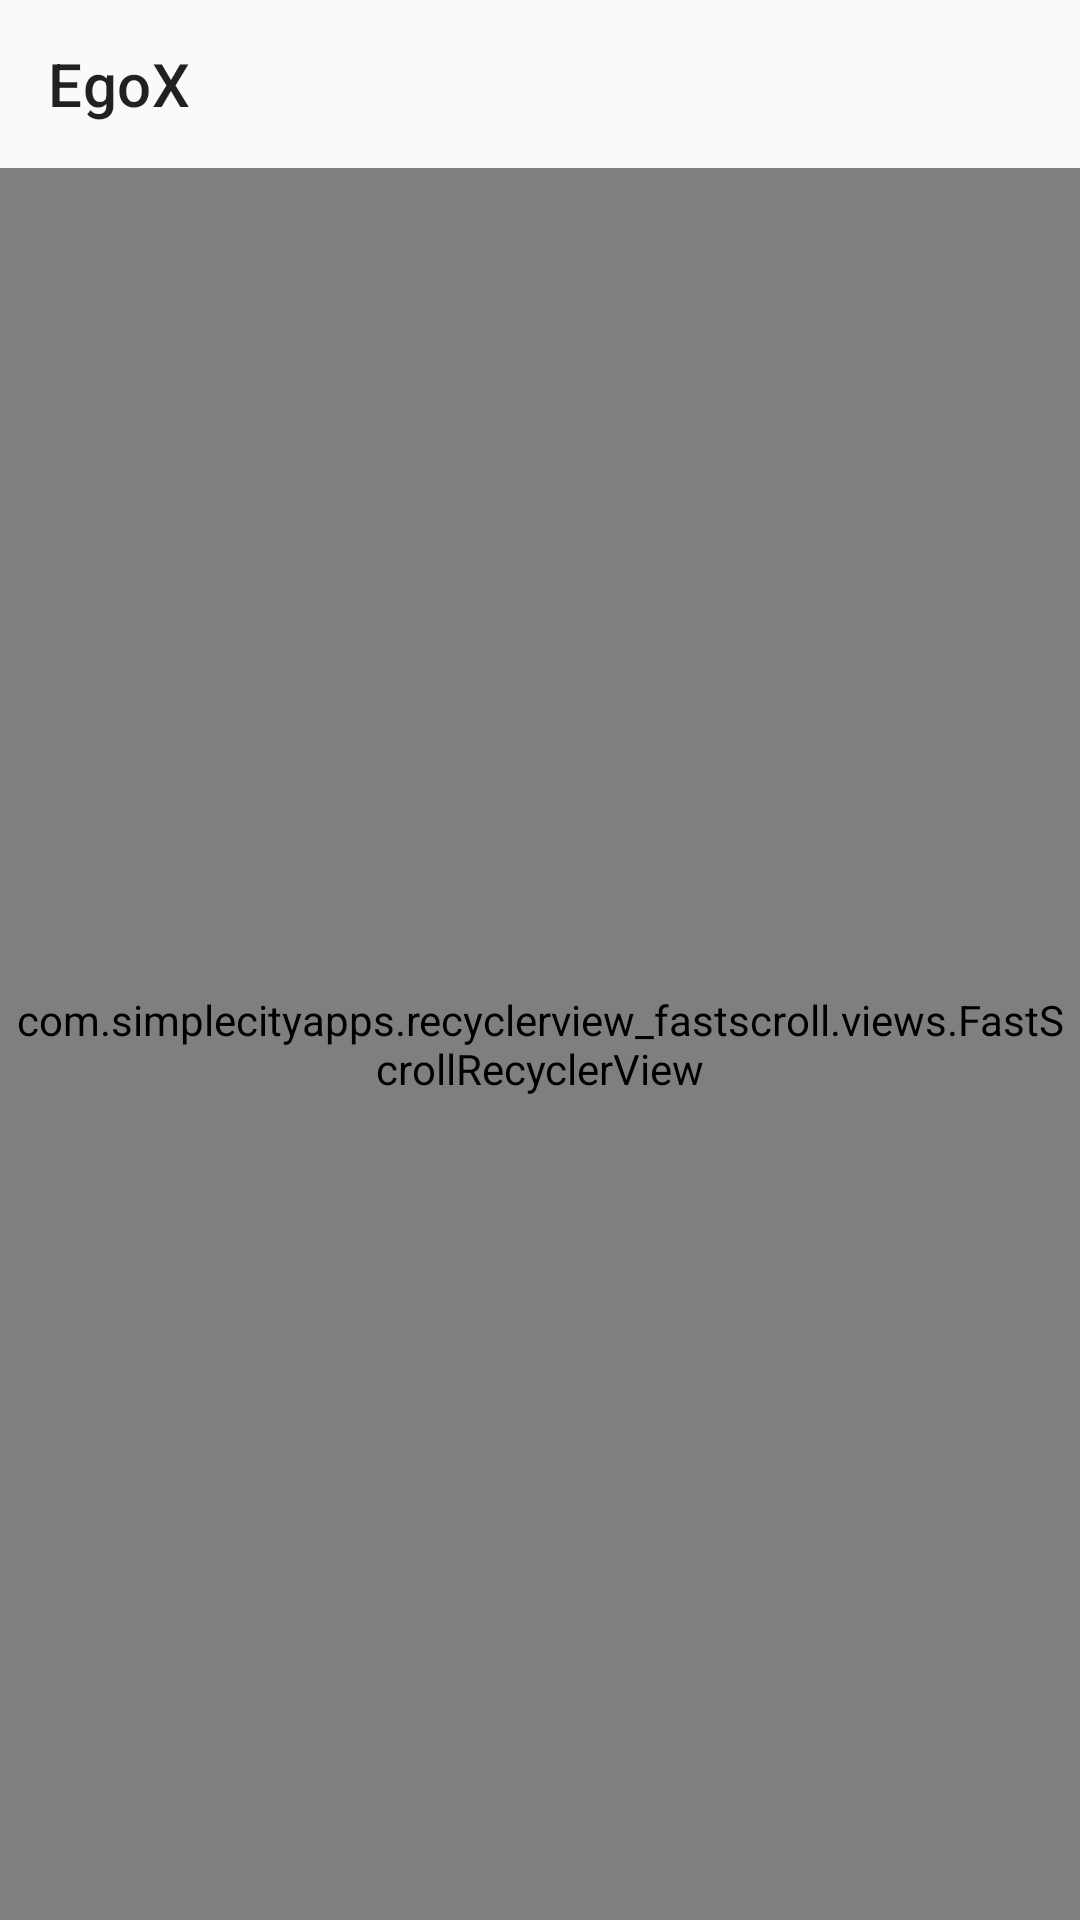

Write the Android layout XML for this screen, with the resource values it uses.
<!-- AndroidManifest.xml: application theme Theme.Start -->
<!-- res/layout/layout_route.xml -->
<?xml version="1.0" encoding="utf-8"?>
<androidx.coordinatorlayout.widget.CoordinatorLayout xmlns:android="http://schemas.android.com/apk/res/android"
    xmlns:app="http://schemas.android.com/apk/res-auto"
    android:layout_width="match_parent"
    android:layout_height="match_parent"
    android:background="@color/page_background">

    <LinearLayout
        android:layout_width="match_parent"
        android:layout_height="match_parent"
        android:orientation="vertical">

        <include
            layout="@layout/layout_appbar"
            android:layout_width="match_parent"
            android:layout_height="wrap_content" />

        <com.simplecityapps.recyclerview_fastscroll.views.FastScrollRecyclerView
            android:id="@+id/route_list"
            android:layout_width="match_parent"
            android:layout_height="match_parent"
            android:padding="4dp"
            android:scrollbarSize="0dp"
            app:fastScrollAutoHide="true"
            app:fastScrollThumbColor="?colorPrimary"
            app:fastScrollThumbInactiveColor="?colorPrimary">

        </com.simplecityapps.recyclerview_fastscroll.views.FastScrollRecyclerView>

    </LinearLayout>

</androidx.coordinatorlayout.widget.CoordinatorLayout>
<!-- res/layout/layout_appbar.xml (included above) -->
<?xml version="1.0" encoding="utf-8"?>
<com.google.android.material.appbar.AppBarLayout xmlns:android="http://schemas.android.com/apk/res/android"
    xmlns:app="http://schemas.android.com/apk/res-auto"
    android:id="@+id/appbar"
    android:layout_width="match_parent"
    android:layout_height="?attr/actionBarSize"
    android:background="?attr/colorPrimary"
    app:elevation="0dp"
    app:liftOnScroll="false">

    <com.google.android.material.appbar.MaterialToolbar
        android:id="@+id/toolbar"
        android:layout_width="match_parent"
        android:layout_height="match_parent"
        android:background="?attr/colorPrimary"
        android:theme="?actionBarTheme"
        android:touchscreenBlocksFocus="false"
        app:popupTheme="@style/ThemeOverlay.SagerNet.ToolbarPopup"
        app:title="@string/app_name" />
</com.google.android.material.appbar.AppBarLayout>
<!-- resources referenced by this layout -->
<resources>
  <color name="page_background">#FAFAFA</color>
  <string name="app_name" translatable="false">EgoX</string>
  <style name="ThemeOverlay.SagerNet.ToolbarPopup" parent="ThemeOverlay.AppCompat.Dark">
          <item name="android:colorBackground">#303030</item>
          <item name="colorSurface">#303030</item>
          <item name="android:textColorPrimary">@color/white</item>
          <item name="android:textColorSecondary">#B3FFFFFF</item>
      </style>
  <style name="Theme.Start" parent="Theme.MaterialComponents.DayNight">
          <item name="android:navigationBarColor">@android:color/transparent</item>
          <item name="colorPrimary">@android:color/transparent</item>
          <item name="colorPrimaryDark">@android:color/transparent</item>
          <item name="android:backgroundDimEnabled">false</item>
          <item name="android:windowNoTitle">true</item>
          <item name="windowActionBar">false</item>
          <item name="windowNoTitle">true</item>
      </style>
  <color name="white">#FFFFFFFF</color>
</resources>
